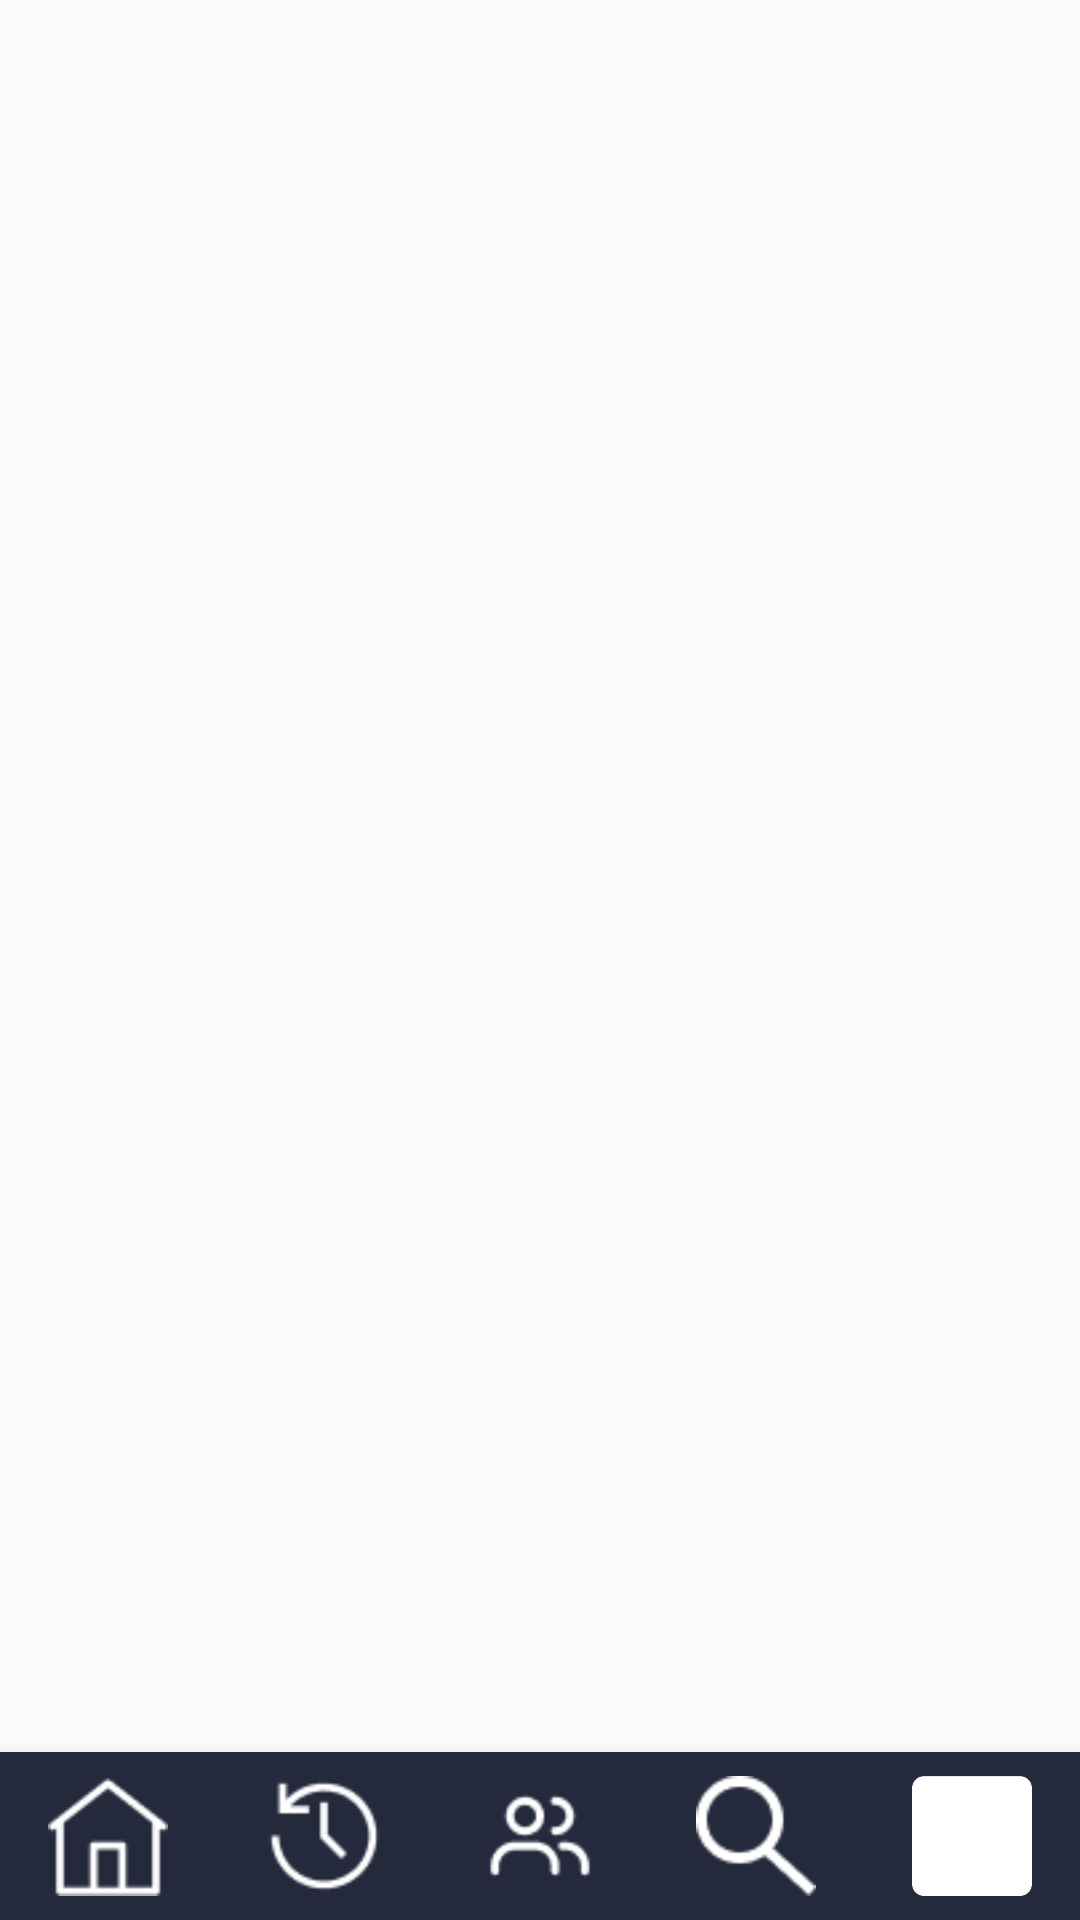

Produce the Android XML layout that renders to this screen, including the resource entries it uses.
<!-- AndroidManifest.xml: application theme Theme.BeatKhanaTestApp -->
<!-- res/layout/activity_main.xml -->
<androidx.constraintlayout.widget.ConstraintLayout xmlns:android="http://schemas.android.com/apk/res/android"
    xmlns:app="http://schemas.android.com/apk/res-auto"
    xmlns:tools="http://schemas.android.com/tools"
    android:id="@+id/drawer_layout"
    android:layout_width="match_parent"
    android:layout_height="match_parent"
    tools:context=".MainActivity">

    <FrameLayout
        android:id="@+id/frameLayout"
        android:layout_width="0dp"
        android:layout_height="0dp"
        app:layout_constraintBottom_toTopOf="@id/bottomNavigationView"
        app:layout_constraintEnd_toEndOf="parent"
        app:layout_constraintStart_toStartOf="parent"
        app:layout_constraintTop_toTopOf="parent">

    </FrameLayout>

    <com.google.android.material.bottomnavigation.BottomNavigationView
        android:id="@+id/bottomNavigationView"
        android:layout_width="match_parent"
        android:layout_height="wrap_content"
        android:background="#24293C"
        android:gravity="bottom"
        app:itemIconSize="40dp"
        app:itemIconTint="@color/white"
        app:labelVisibilityMode="unlabeled"
        app:layout_constraintBottom_toBottomOf="parent"
        app:layout_constraintEnd_toEndOf="parent"
        app:layout_constraintStart_toStartOf="parent"
        app:menu="@menu/menu_main">

    </com.google.android.material.bottomnavigation.BottomNavigationView>

</androidx.constraintlayout.widget.ConstraintLayout>
<!-- resources referenced by this layout -->
<resources>
  <color name="white">#FFFFFFFF</color>
  <style name="Theme.BeatKhanaTestApp" parent="Base.Theme.BeatKhanaTestApp" />
  <style name="Base.Theme.BeatKhanaTestApp" parent="Theme.AppCompat.DayNight.NoActionBar">
          
           <item name="colorPrimary">#4C5B70</item>
           <item name="colorPrimaryDark">#24293C</item>
      </style>
</resources>
